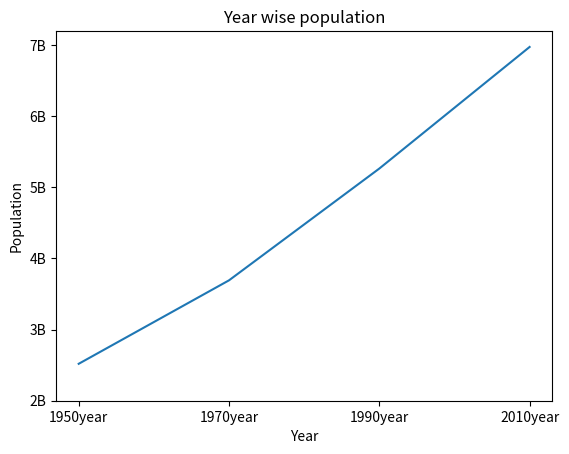

This figure's Python source:
#import required packages
import matplotlib.pyplot as plt
#create two simple lists
year = [1950, 1970, 1990, 2010]
pop = [2.519, 3.692, 5.263, 6.972]
#plot line graph
plt.plot(year, pop)
# Add title
plt.title("Year wise population")
# Add axis labels
plt.xlabel("Year")
plt.ylabel("Population")
# Definition of tick_val and tick_lab
tick_val = [1950, 1970, 1990, 2010]
tick_lab = ['1950year','1970year','1990year','2010year']
# Adapt the ticks on the x-axis
plt.xticks(tick_val, tick_lab)
# Adapt the ticks on the Y-axis
plt.yticks([2,3,4,5,6,7],['2B', '3B','4B', '5B','6B', '7B'])
#show the graph
plt.show()